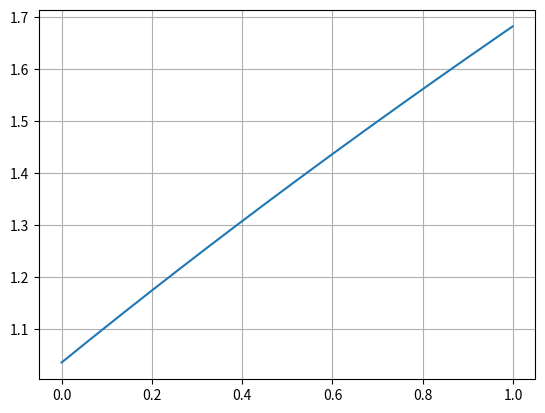

Generate this figure with matplotlib:
from matplotlib import pyplot as plt

def custom_function(x: float, N: int, alpha: float) -> float:
    return N * ((x / N) + 0.5) ** alpha - N / 2

def tabulate_custom_function(a: float, b: float, n: int, N: int, alpha: float) -> dict:
    x = [a + i * (b - a) / n for i in range(n)]
    y = [custom_function(t, N, alpha) for t in x]
    return {'x': x, 'y': y}

def main():
    N = 5
    alpha = 0.5
    res = tabulate_custom_function(0, 1, 1000, N, alpha)

    plt.plot(res['x'], res['y'])
    plt.grid()
    plt.show()

if __name__ == '__main__':
    main()